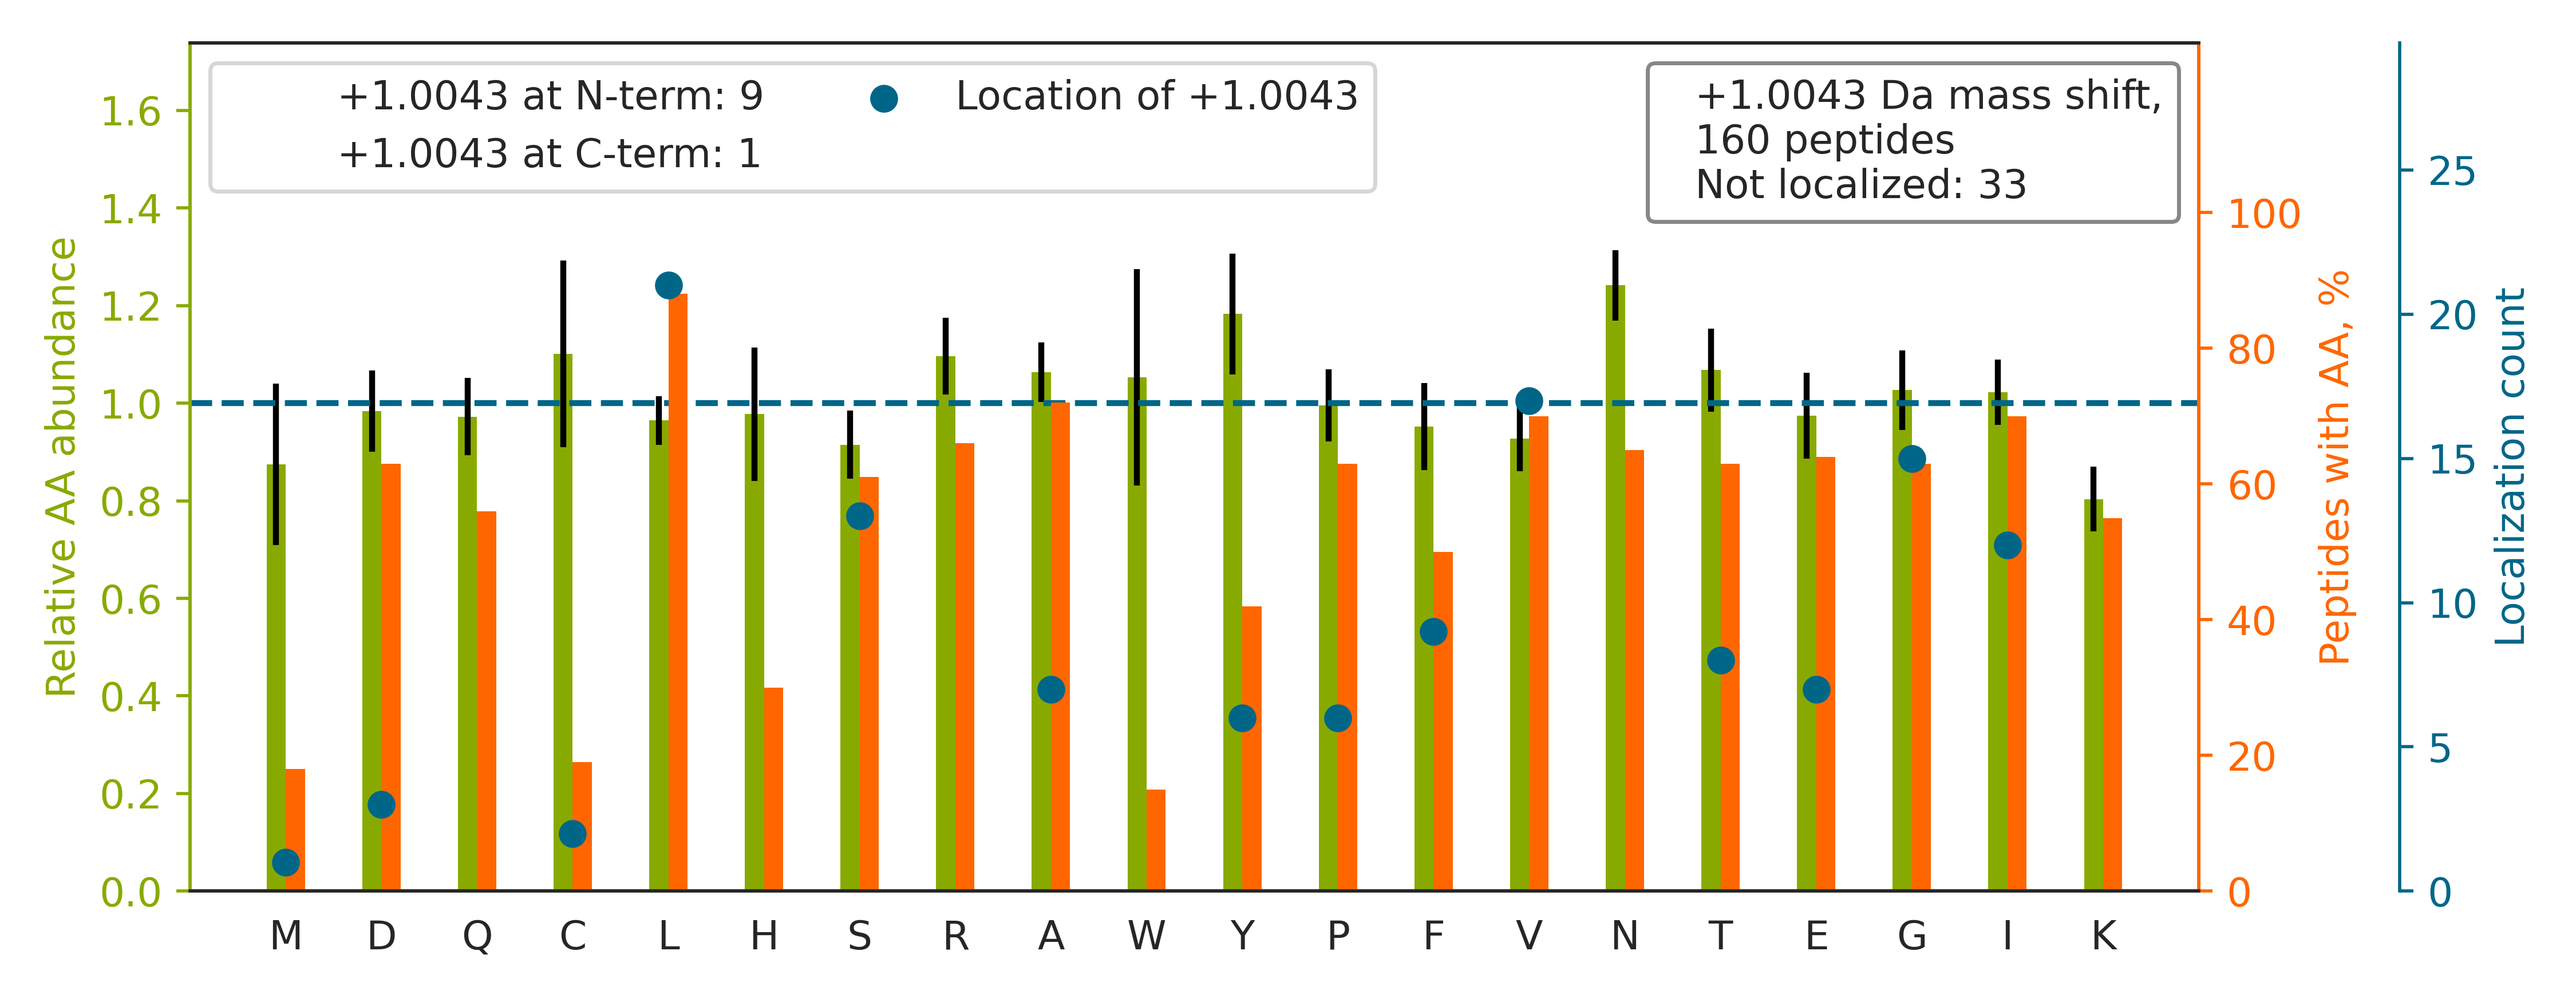

The data file committed next to this chart (first rows):
top isoform	localization score	spectrum
HFLLEEDKPEEPTAHAFVSTLTR		QEXI22200.28108.28108.3
SEPTQALELT[+1]EDDIKEDGIVPLR	9.704100701865204e-07	QEXI22200.39172.39172.3
KIGYNPDTVAFVPISGWNGDNMLEPSANMPWFK		QEXI22200.55573.55573.3
VTEGTIREEQEYEEEVEEEPRPAAK		QEXI22200.17866.17866.4
RANNTF[+1]YGLSAGVFTK	0.8682	QEXI22200.25262.25262.2
TDGAL[+1]LVNAMFFKPHWDEK	0.001105	QEXI22200.37810.37810.3
WAES[+1]VPEEAPGFSNTSLIILHQLEDK	0.02322	QEXI22200.46281.46281.3
WQPDTEEEYEDSSGNVVNKK		QEXI22200.15123.15123.3
KLGCEVLGV[+1]SVDSQFTHLAWINTPR	0.8276	QEXI22200.39875.39875.3
VATTAGLYGSNL[+1]MEHTEIDHWLEFSATK	0.8191	QEXI22200.41643.41643.4
DLYANT[+1]VLSGGTTMYPGIADR	0.02003	QEXI22200.42885.42885.2
DGTVLCEL[+1]INALYPEGQAPVKK	0.5609	QEXI22200.50589.50589.3
FRCPEALFQPSFLGMESCGIHETTF[+1]NSIMK	0.08321	QEXI22200.43878.43878.3
QGLYELS[+1]ASNFELHVAQGDHFIK	0.01106	QEXI22200.34528.34528.4
SINGELYA[+1]PLQHVSAVLPGGAADR	0.02142	QEXI22200.37489.37489.3
AQALDRDGNLVEDF[+1]VFDAGVGDIGNR	0.02047	QEXI22200.46095.46095.3
DVQIGDIV[+1]TVGECRPLSK	0.01195	QEXI22200.32156.32156.2
DMAIATGGAVF[+1]GEEGLTLNLEDVQPHDLGK	0.9375	QEXI22200.49950.49950.3
LCSG[+1]PGIVGNVLVDPSAR	0.9343	QEXI22200.33665.33665.2
QFGF[+1]IVLTTSAGIMDHEEAR	0.6756	QEXI22200.40230.40230.3
LVINGNPI[+1]TIFQERDPSK	0.00257	QEXI22200.36276.36276.2
LAQG[+1]EYIAPEKIENIYNR	0.1158	QEXI22200.26043.26043.3
LQAALDDEEAGGRPAMEPG[+1]NGSLDLGGDSAGR	0.06675	QEXI22200.30198.30198.3
SKPGAAMVEMADGY[+1]AVDR	0.1164	QEXI22200.20694.20694.3
LKDLNSQADSLMTSSAFDTSQVK		QEXI22200.28893.28893.3
YASICQQNGIVPIVEPEILPDGDHDLKR		QEXI22200.38398.38398.3
HDFSTVLTV[+1]FPILR	0.116	QEXI22200.46628.46628.3
ASGEMAS[+1]AQYITAALR	0.7882	QEXI22200.29934.29934.2
LYAY[+1]EPADTALLLDNMKK	0.5161	QEXI22200.35096.35096.3
VLSEPNPRPVFGICLGHQLLALAIGAK		QEXI22200.45994.45994.4
AEISELPSIVQDLANG[+1]NITWADVEAR	0.07896	QEXI22200.55153.55153.3
SKLEDIANAALA[+1]ASAVTQVAK	0.0547	QEXI22200.38595.38595.3
SGTRVDHQTGPIVWGEPGTNGQHAFYQLIHQGTK		QEXI22200.30842.30842.4
GFGFV[+1]YFQNHDAADKAAVVK	0.002681	QEXI22200.25220.25220.3
LLQI[+1]IERYPEETLSLMTK	0.6788	QEXI22200.40657.40657.3
HLAGLGLTEAI[+1]DK	0.03015	QEXI22200.21012.21012.2
NVT[+1]DVVNTCHDAGISKK	0.7467	QEXI22200.8103.8103.3
VLNLIQS[+1]WADAFR	0.6773	QEXI22200.49521.49521.2
TRDDWLV[+1]SWVQSYCR	0.01354	QEXI22200.39797.39797.3
LKSEDGVE[+1]GDLGETQSR	0.01482	QEXI22200.8233.8233.3
TPVTQV[+1]NEVTGTLR	0.9087	QEXI22200.20711.20711.2
HLL[+1]QAPVDDAQEILHSR	0.04021	QEXI22200.26000.26000.3
IIS[+1]NASCTTNCLAPLAK	0.008838	QEXI22200.27867.27867.2
LQNLDALT[+1]NLTVLSMQSNR	0.8376	QEXI22200.45157.45157.3
LTTPTYGD[+1]LNHLVSATMSGVTTCLR	0.8551	QEXI22200.47534.47534.3
LFVSDGV[+1]PGCLPVLAAAGR	0.4996	QEXI22200.44660.44660.2
KVYE[+1]NYPTYDLTER	0.006293	QEXI22200.17081.17081.2
LQLNGNLQLELAQVLAQERPKLPEDPLLSGLLDSPALK		QEXI22200.60309.60309.4
SVYAHFPINVVIQENGSLVEIR		QEXI22200.44336.44336.3
ISV[+1]NNVLPVFDNLMQQK	0.7592	QEXI22200.48406.48406.2
RIEDALDDSIGDVWDFNLDPIALK		QEXI22200.55366.55366.3
SG[+1]GASHSELIHNLRK	0.386	QEXI22200.3544.3544.3
EFVEEFI[+1]WPAIQSSALYEDR	0.0538	QEXI22200.55579.55579.2
VAYC[+1]FEVAAQR	0.1471	QEXI22200.20045.20045.2
YALQMEQLNG[+1]ILLHLESELAQTR	0.9452	QEXI22200.57075.57075.3
SYELPDG[+1]QVITIGNER	0.019	QEXI22200.34214.34214.2
V[+1]PPAINQFTQALDR	0.833	QEXI22200.33143.33143.2
VGDAIPAVEVFEGEPGNKVNLAELFK		QEXI22200.49154.49154.3
FPYES[+1]WGTPFQQLK	0.03527	QEXI22200.39240.39240.2
WFLTC[+1]INQPQFR	0.001695	QEXI22200.37930.37930.2
... 100 more rows
